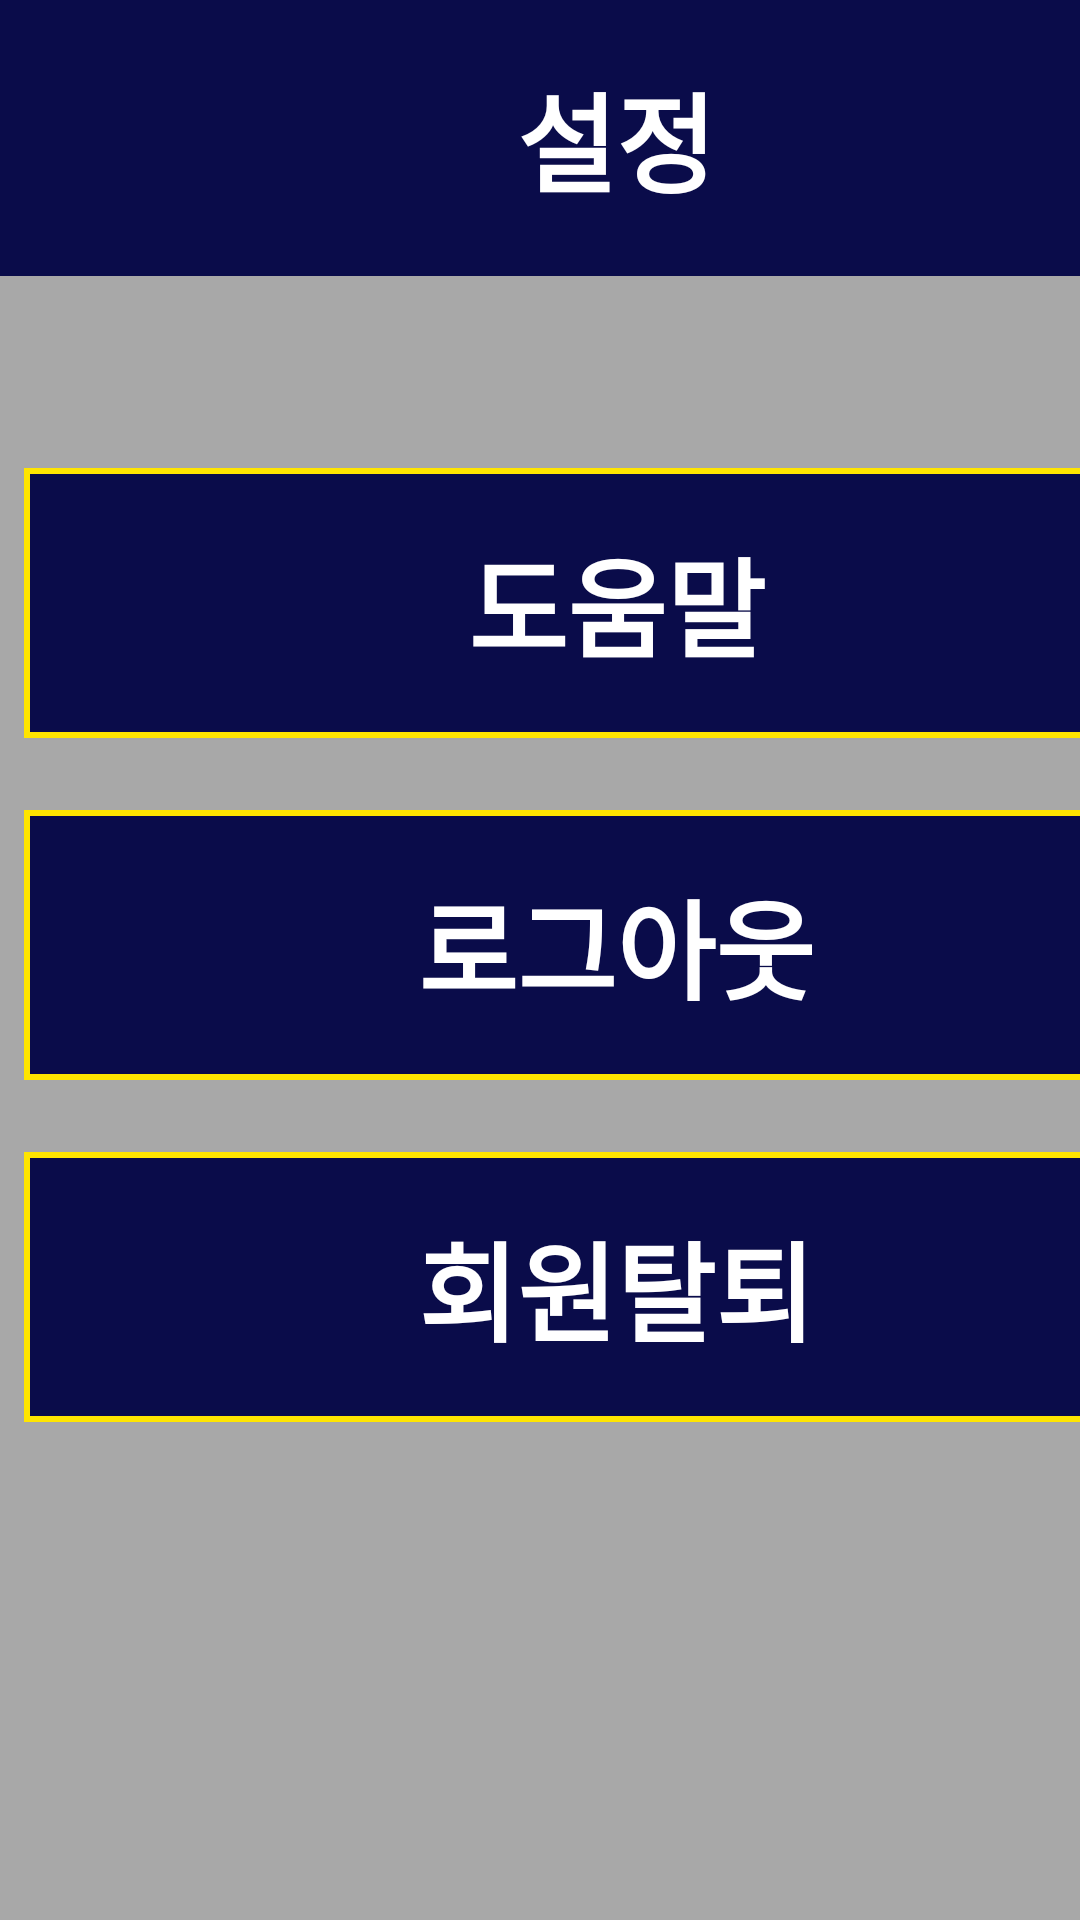

Layout XML and referenced resources for this Android screen:
<!-- AndroidManifest.xml: application theme Theme.AppCompat -->
<!-- res/layout/setting.xml -->
<?xml version="1.0" encoding="utf-8"?>
<androidx.constraintlayout.widget.ConstraintLayout xmlns:android="http://schemas.android.com/apk/res/android"
    xmlns:app="http://schemas.android.com/apk/res-auto"
    xmlns:tools="http://schemas.android.com/tools"
    android:layout_width="match_parent"
    android:layout_height="match_parent"
    tools:context=".SettingActivity">

    
    <RelativeLayout
        android:id="@+id/background"
        android:layout_width="411dp"
        android:layout_height="823dp"
        android:layout_alignParentStart="true"
        android:layout_alignParentTop="true"
        android:background="@drawable/background"
        tools:ignore="MissingConstraints">

    </RelativeLayout>

    
    <LinearLayout
        android:layout_width="wrap_content"
        android:layout_height="wrap_content"
        android:layout_marginTop="156dp"
        android:orientation="vertical"
        app:layout_constraintStart_toStartOf="parent"
        app:layout_constraintTop_toTopOf="parent">

        
        <Button
            android:id="@+id/help"
            android:layout_width="395dp"
            android:layout_height="90dp"
            android:layout_marginStart="8dp"
            android:layout_marginTop="0dp"
            android:background="@drawable/default_yellow"
            android:fontFamily="@font/inter_medium"
            android:text="도움말"
            android:textColor="@color/yellow"
            android:textSize="36sp"
            android:textStyle="bold" />

        
        <Button
            android:id="@+id/btn_logout"
            android:layout_width="395dp"
            android:layout_height="90dp"
            android:layout_marginStart="8dp"
            android:layout_marginTop="24dp"
            android:background="@drawable/default_yellow"
            android:fontFamily="@font/inter_medium"
            android:text="로그아웃"
            android:textColor="@color/yellow"
            android:textSize="36sp"
            android:textStyle="bold" />

        
        <Button
            android:id="@+id/btn_withdraw"
            android:layout_width="395dp"
            android:layout_height="90dp"
            android:layout_marginStart="8dp"
            android:layout_marginTop="24dp"
            android:background="@drawable/default_yellow"
            android:fontFamily="@font/inter_medium"
            android:text="회원탈퇴"
            android:textColor="@color/yellow"
            android:textSize="36sp"
            android:textStyle="bold" />
    </LinearLayout>

    <RelativeLayout
        android:id="@+id/title_setting"
        android:layout_width="411dp"
        android:layout_height="92dp"
        android:background="@drawable/frame_29"
        tools:ignore="MissingConstraints">

        
        <TextView
            android:id="@+id/설정"
            android:layout_width="wrap_content"
            android:layout_height="54dp"
            android:layout_centerHorizontal="true"
            android:layout_marginTop="19dp"
            android:fontFamily="@font/inter_medium"
            android:gravity="center_horizontal|center_vertical"
            android:lineSpacingExtra="10sp"
            android:text="설정"
            android:textColor="@color/white"
            android:textSize="36sp"
            android:textStyle="bold" />
    </RelativeLayout>

    <Button
        android:id="@+id/home"
        android:layout_width="205dp"
        android:layout_height="84dp"
        android:layout_marginTop="739dp"
        android:background="@drawable/frame_31"
        android:text="홈"
        android:textColor="@color/white"
        android:textSize="36sp"
        android:textStyle="bold"
        android:fontFamily="@font/inter_medium"
        app:layout_constraintTop_toTopOf="parent"
        tools:ignore="MissingConstraints" />

    
    <Button
        android:id="@+id/previous"
        android:layout_width="205dp"
        android:layout_height="84dp"
        android:layout_marginStart="1dp"
        android:layout_marginTop="739dp"
        android:background="@drawable/frame_31"
        android:text="이전"
        android:textColor="@color/white"
        android:textSize="36sp"
        android:textStyle="bold"
        android:fontFamily="@font/inter_medium"
        app:layout_constraintLeft_toRightOf="@+id/home"
        app:layout_constraintTop_toTopOf="parent"
        tools:ignore="MissingConstraints" />

</androidx.constraintlayout.widget.ConstraintLayout>
<!-- resources referenced by this layout -->
<resources>
  <!-- drawable background (drawable) -->
  <?xml version="1.0" encoding="utf-8"?>
      <vector
          xmlns:android="http://schemas.android.com/apk/res/android"
          xmlns:aapt="http://schemas.android.com/aapt"
          android:width="411dp"
          android:height="823dp"
          android:viewportWidth="411"
          android:viewportHeight="823"
          >
  
          <group>
  
              <clip-path
                  android:pathData="M0 0H411V823H0V0Z"
                  />
  
              <path
                  android:pathData="M0 0V823H411V0"
                  android:fillColor="#A8A8A8"
                  />
  
          </group>
  
      </vector>
  <!-- drawable default_yellow (drawable) -->
  <?xml version="1.0" encoding="utf-8"?>
      <vector
          xmlns:android="http://schemas.android.com/apk/res/android"
          xmlns:aapt="http://schemas.android.com/aapt"
          android:width="395dp"
          android:height="90dp"
          android:viewportWidth="395"
          android:viewportHeight="90"
          >
  
          <group>
  
              <clip-path
                  android:pathData="M0 0H395V90H0V0Z"
                  />
  
              <path
                  android:fillColor="#0A0C4A"
                  android:pathData="M0 0V90H395V0"
                  />
  
              <path
                  android:pathData="M0 0H395V90H0V0Z"
                  android:strokeWidth="4"
                  android:strokeColor="#FFE500"
                  />
  
          </group>
  
      </vector>
  <!-- drawable frame_29 (drawable) -->
  <?xml version="1.0" encoding="utf-8"?>
  
  <vector
      xmlns:android="http://schemas.android.com/apk/res/android"
      xmlns:aapt="http://schemas.android.com/aapt"
      android:width="411dp"
      android:height="92dp"
      android:viewportWidth="411"
      android:viewportHeight="92"
      >
  
      <group>
  
          <clip-path
              android:pathData="M0 0H411V92H0V0Z"
              />
  
          <path
              android:pathData="M0 0V92H411V0"
              android:fillColor="#0A0C4A"
              />
  
      </group>
  
  </vector>
  <!-- drawable frame_31 (drawable) -->
  <?xml version="1.0" encoding="utf-8"?>
  
  <vector
      xmlns:android="http://schemas.android.com/apk/res/android"
      xmlns:aapt="http://schemas.android.com/aapt"
      android:width="205dp"
      android:height="84dp"
      android:viewportWidth="205"
      android:viewportHeight="84"
      >
  
      <group>
  
          <clip-path
              android:pathData="M0 0H205V84H0V0Z"
              />
  
          <path
              android:pathData="M0 0V84H205V0"
              android:fillColor="#0A0C4A"
              />
  
          <path
              android:pathData="M0 0H205V84H0V0Z"
              android:strokeWidth="4"
              android:strokeColor="#FFFFFF"
              />
  
      </group>
  
  </vector>
  <!-- not gathered from this repository: default colours our renderer supplied (Android Studio template values) -->
  <color name="white">#FFFFFFFF</color>
</resources>
